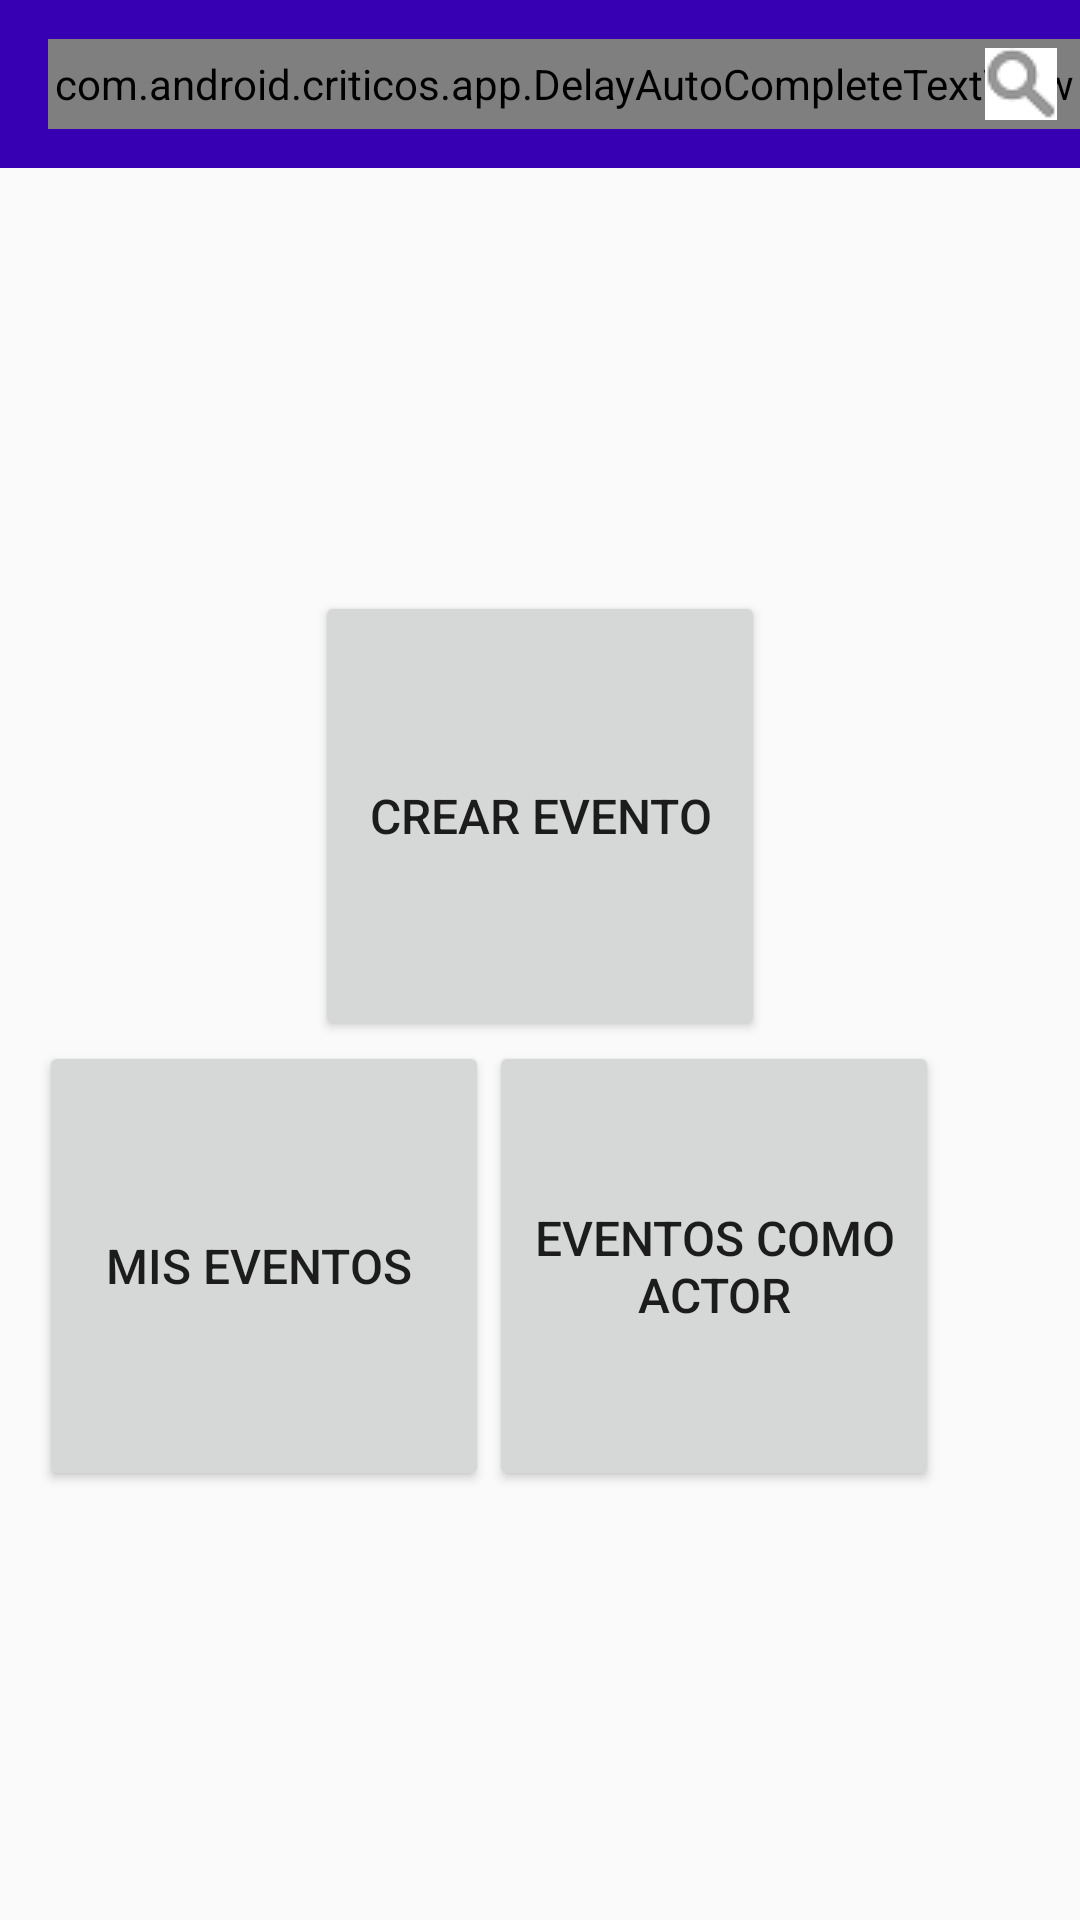

Produce the Android XML layout that renders to this screen, including the resource entries it uses.
<!-- AndroidManifest.xml: application theme AppTheme -->
<!-- res/layout/activity_home_view.xml -->
<?xml version="1.0" encoding="utf-8"?>
<RelativeLayout xmlns:android="http://schemas.android.com/apk/res/android"
    xmlns:tools="http://schemas.android.com/tools"
    android:layout_width="match_parent"
    android:layout_height="match_parent"
    tools:context="com.android.criticos.views.HomeView">


    <android.support.v7.widget.Toolbar
        xmlns:android="http://schemas.android.com/apk/res/android"
        android:layout_width="match_parent"
        android:layout_height="wrap_content"
        android:id="@+id/toolbarHome"
        android:background="@color/colorPrimaryDark"
        >

        <LinearLayout
            android:layout_width="match_parent"
            android:layout_height="30dp"
            android:orientation="horizontal">

            <com.android.criticos.app.DelayAutoCompleteTextView
                android:id="@+id/delayEditText"
                android:inputType="textCapSentences"
                android:layout_width="match_parent"
                android:layout_height="match_parent"
                android:background="@color/colorWhite"
                android:imeOptions="flagNoExtractUi|actionSearch"
                android:textSize="18dp"
                android:textIsSelectable="false"
                android:hint="Buscar evento"
                android:textColor="#040404"
                android:dropDownWidth="match_parent"/>


                <ImageButton
                    android:id="@+id/pastePin"
                    android:layout_marginLeft="-40dp"
                    style="?android:buttonBarButtonStyle"
                    android:src="@drawable/ic_search_gray"
                    android:layout_width="wrap_content"
                    android:layout_height="wrap_content" />

        </LinearLayout>

    </android.support.v7.widget.Toolbar>


    <Button
        android:text="Eventos como actor"
        android:layout_height="150dp"
        android:id="@+id/button3"
        android:textSize="16sp"
        android:layout_width="150dp"
        android:layout_alignTop="@+id/button6"
        android:layout_alignParentRight="true"
        android:layout_alignParentEnd="true"
        android:layout_marginRight="47dp"
        android:layout_marginEnd="47dp"
        android:onClick="clickShowEventListLikeActor" />

    <Button
        android:text="Mis eventos "
        android:layout_width="150dp"
        android:layout_height="150dp"
        android:id="@+id/button6"
        android:textSize="16sp"
        android:onClick="clickShowEventListLikeCreator"
        android:layout_alignParentBottom="true"
        android:layout_toLeftOf="@+id/button3"
        android:layout_toStartOf="@+id/button3"
        android:layout_marginBottom="143dp" />

    <Button
        android:text="Crear Evento"
        android:id="@+id/button4"
        android:textSize="16sp"
        android:layout_height="150dp"
        android:layout_width="150dp"
        style="@style/Widget.AppCompat.Button"
        android:onClick="clickGoToCreateEvent"
        android:layout_above="@+id/button3"
        android:layout_centerHorizontal="true" />




</RelativeLayout>
<!-- resources referenced by this layout -->
<resources>
  <!-- drawable ic_search_gray: png bitmap (drawable, 806 bytes) -->
  <style name="AppTheme" parent="Theme.AppCompat.Light.DarkActionBar">
          <item name="colorPrimary">@color/colorPrimary</item>
          <item name="colorPrimaryDark">@color/colorPrimaryDark</item>
          <item name="colorAccent">@color/colorAccent</item>
      </style>
  <!-- not gathered from this repository: default colours our renderer supplied (Android Studio template values) -->
  <color name="colorPrimary">#FF6200EE</color>
  <color name="colorPrimaryDark">#FF3700B3</color>
  <color name="colorAccent">#FF03DAC5</color>
</resources>
